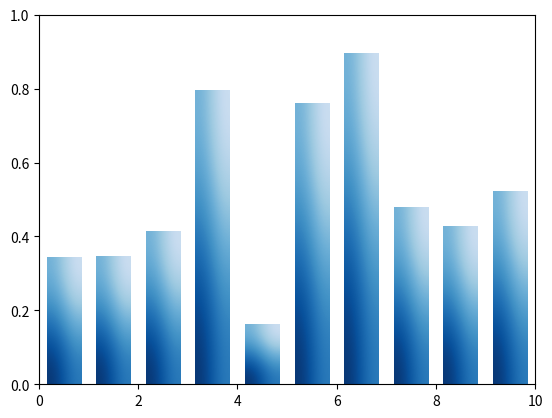

This chart was generated by the following Python code:
import matplotlib.pyplot as plt
import numpy as np

def gradient_image(ax, extent, direction=0.3, cmap_range=(0, 1), **kwargs):
    phi = direction * np.pi / 2
    v = np.array([np.cos(phi), np.sin(phi)])
    X = np.array([[v @ [1, 0], v @ [1, 1]],
                  [v @ [0, 0], v @ [0, 1]]])
    a, b = cmap_range
    X = a + (b - a) / X.max() * X
    im = ax.imshow(X, extent=extent, interpolation='bicubic',
                   vmin=0, vmax=1, **kwargs)
    return im


def gradient_bar(ax, x, y, width=0.5, bottom=0):
    for left, top in zip(x, y):
        right = left + width
        gradient_image(ax, extent=(left, right, bottom, top),
                       cmap=plt.cm.Blues_r, cmap_range=(0, 0.8))


xmin, xmax = xlim = 0, 10
ymin, ymax = ylim = 0, 1

fig, ax = plt.subplots()
ax.set(xlim=xlim, ylim=ylim, autoscale_on=False)
N = 10
x = np.arange(N) + 0.15
y = np.random.rand(N)
gradient_bar(ax, x, y, width=0.7)
ax.set_aspect('auto')
plt.savefig('chart1.pdf')